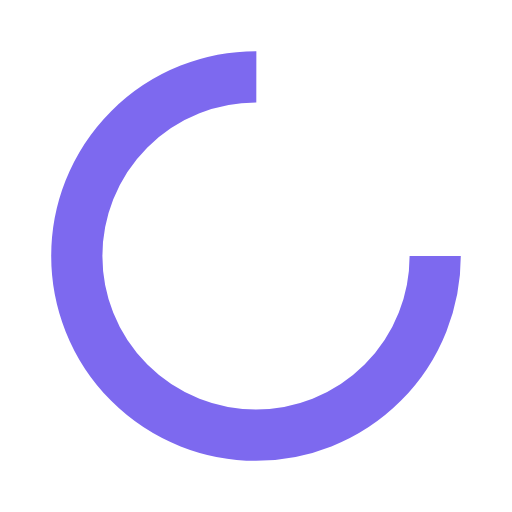
t = 0.00 s
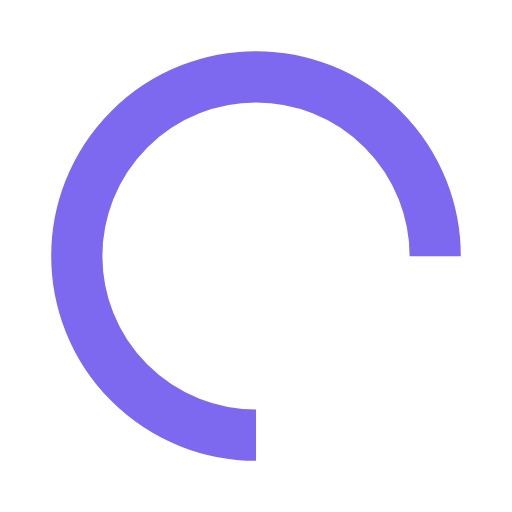
t = 0.25 s
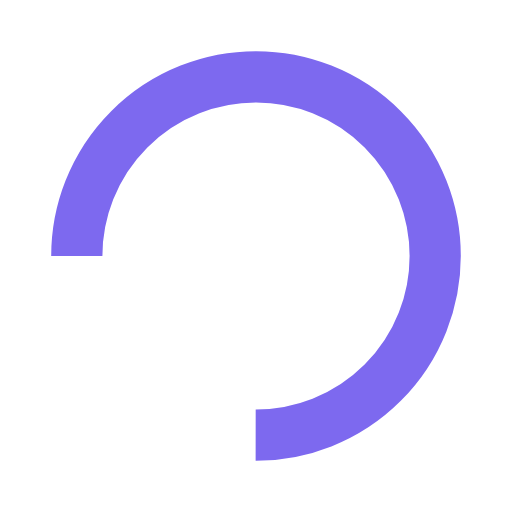
t = 0.50 s
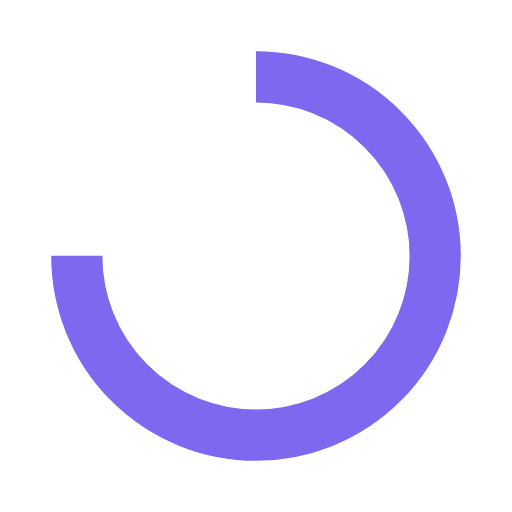
t = 0.75 s

The animated SVG that drew these frames (rendered in a browser with its animation timeline set to each time). Animation: 1 SMIL element (animateTransform=1); one cycle of 1.00 s, repeats indefinitely.

<?xml version="1.0" encoding="utf-8"?>
<svg xmlns="http://www.w3.org/2000/svg" xmlns:xlink="http://www.w3.org/1999/xlink" style="margin: auto; background: transparent; display: block; shape-rendering: auto;" width="200px" height="200px" viewBox="0 0 100 100" preserveAspectRatio="xMidYMid">
<circle cx="50" cy="50" fill="none" stroke="#7d69ef" stroke-width="10" r="35" stroke-dasharray="164.93361431346415 56.97787143782138">
  <animateTransform attributeName="transform" type="rotate" repeatCount="indefinite" dur="1s" values="0 50 50;360 50 50" keyTimes="0;1"></animateTransform>
</circle></svg>